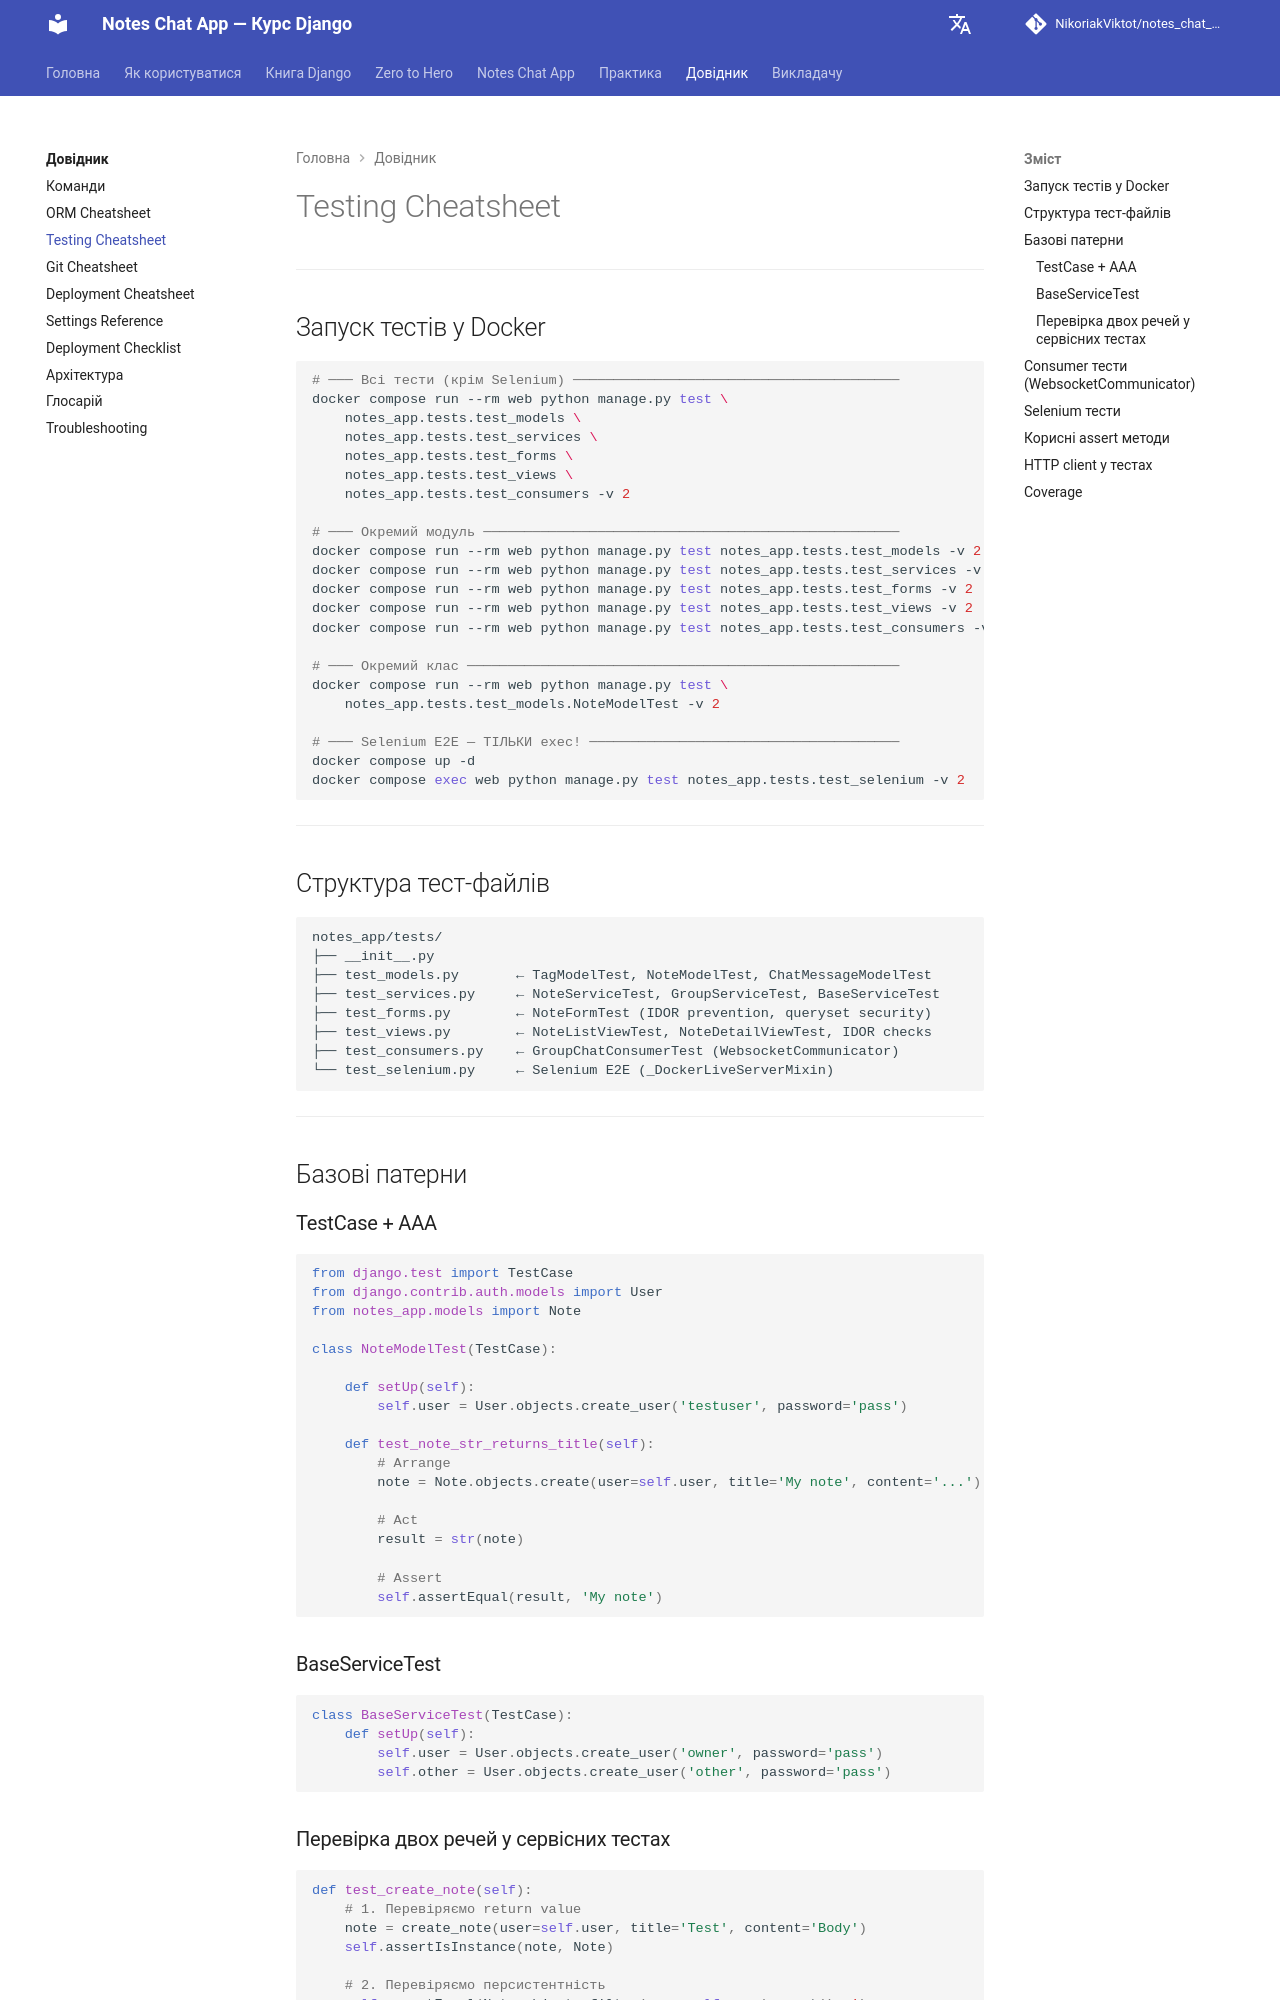

repository: NikoriakViktot/notes_chat_app · page: reference/testing_cheatsheet/index.html · generator: mkdocs

# Testing Cheatsheet

---

## Запуск тестів у Docker

```bash
# ─── Всі тести (крім Selenium) ────────────────────────────────────────
docker compose run --rm web python manage.py test \
    notes_app.tests.test_models \
    notes_app.tests.test_services \
    notes_app.tests.test_forms \
    notes_app.tests.test_views \
    notes_app.tests.test_consumers -v 2

# ─── Окремий модуль ───────────────────────────────────────────────────
docker compose run --rm web python manage.py test notes_app.tests.test_models -v 2
docker compose run --rm web python manage.py test notes_app.tests.test_services -v 2
docker compose run --rm web python manage.py test notes_app.tests.test_forms -v 2
docker compose run --rm web python manage.py test notes_app.tests.test_views -v 2
docker compose run --rm web python manage.py test notes_app.tests.test_consumers -v 2

# ─── Окремий клас ─────────────────────────────────────────────────────
docker compose run --rm web python manage.py test \
    notes_app.tests.test_models.NoteModelTest -v 2

# ─── Selenium E2E — ТІЛЬКИ exec! ──────────────────────────────────────
docker compose up -d
docker compose exec web python manage.py test notes_app.tests.test_selenium -v 2
```

---

## Структура тест-файлів

```
notes_app/tests/
├── __init__.py
├── test_models.py       ← TagModelTest, NoteModelTest, ChatMessageModelTest
├── test_services.py     ← NoteServiceTest, GroupServiceTest, BaseServiceTest
├── test_forms.py        ← NoteFormTest (IDOR prevention, queryset security)
├── test_views.py        ← NoteListViewTest, NoteDetailViewTest, IDOR checks
├── test_consumers.py    ← GroupChatConsumerTest (WebsocketCommunicator)
└── test_selenium.py     ← Selenium E2E (_DockerLiveServerMixin)
```

---

## Базові патерни

### TestCase + AAA

```python
from django.test import TestCase
from django.contrib.auth.models import User
from notes_app.models import Note

class NoteModelTest(TestCase):

    def setUp(self):
        self.user = User.objects.create_user('testuser', password='pass')

    def test_note_str_returns_title(self):
        # Arrange
        note = Note.objects.create(user=self.user, title='My note', content='...')

        # Act
        result = str(note)

        # Assert
        self.assertEqual(result, 'My note')
```

### BaseServiceTest

```python
class BaseServiceTest(TestCase):
    def setUp(self):
        self.user = User.objects.create_user('owner', password='pass')
        self.other = User.objects.create_user('other', password='pass')
```
